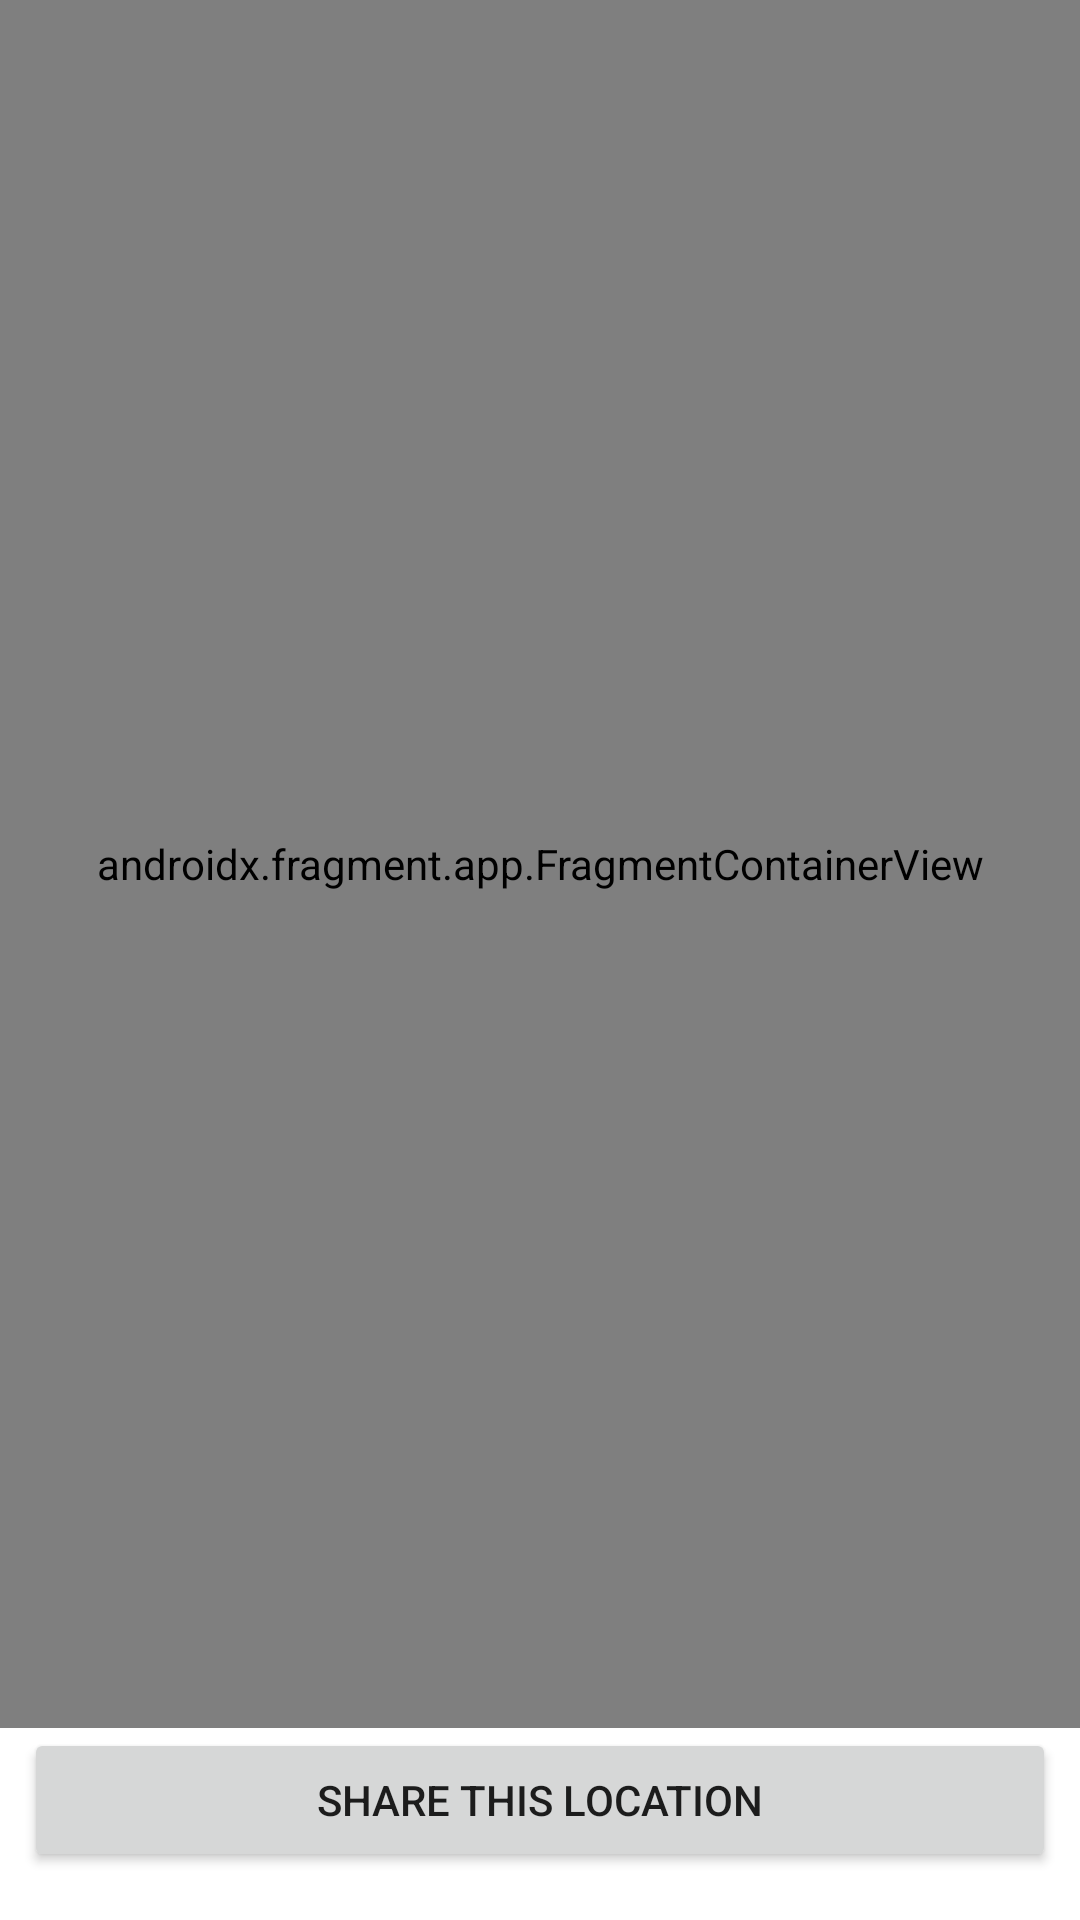

The Android layout XML behind this screen, and the referenced resources:
<!-- AndroidManifest.xml: application theme Theme.MostFamousPlacesOfCities -->
<!-- res/layout/activity_maps.xml -->
<?xml version="1.0" encoding="utf-8"?>
<androidx.constraintlayout.widget.ConstraintLayout
    xmlns:android="http://schemas.android.com/apk/res/android"
    xmlns:map="http://schemas.android.com/apk/res-auto"
    xmlns:tools="http://schemas.android.com/tools"
    android:layout_width="match_parent"
    android:layout_height="match_parent"
    >

    <androidx.fragment.app.FragmentContainerView

        android:id="@+id/map"
        android:name="com.google.android.gms.maps.SupportMapFragment"
        android:layout_width="0dp"
        android:layout_height="0dp"
        map:layout_constraintBottom_toTopOf="@+id/saveButton"
        map:layout_constraintEnd_toEndOf="parent"
        map:layout_constraintStart_toStartOf="parent"
        map:layout_constraintTop_toTopOf="parent"
        tools:context=".view.MapsActivity" />

    <Button
        android:id="@+id/saveButton"
        android:layout_width="0dp"
        android:layout_height="wrap_content"
        android:layout_marginStart="8dp"
        android:layout_marginEnd="8dp"
        android:layout_marginBottom="16dp"
        android:onClick="save"
        android:text="Share This Location"
        map:layout_constraintBottom_toBottomOf="parent"
        map:layout_constraintEnd_toEndOf="parent"
        map:layout_constraintHorizontal_bias="0.0"
        map:layout_constraintStart_toStartOf="parent" />

</androidx.constraintlayout.widget.ConstraintLayout>
<!-- resources referenced by this layout -->
<resources>
  <style name="Theme.MostFamousPlacesOfCities" parent="Theme.MaterialComponents.DayNight.DarkActionBar">
          
          <item name="colorPrimary">@color/purple_500</item>
          <item name="colorPrimaryVariant">@color/purple_700</item>
          <item name="colorOnPrimary">@color/white</item>
          
          <item name="colorSecondary">@color/teal_200</item>
          <item name="colorSecondaryVariant">@color/teal_700</item>
          <item name="colorOnSecondary">@color/black</item>
          
          <item name="android:statusBarColor">?attr/colorPrimaryVariant</item>
          
      </style>
  <!-- not gathered from this repository: default colours our renderer supplied (Android Studio template values) -->
  <color name="purple_500">#FF6200EE</color>
  <color name="purple_700">#FF3700B3</color>
  <color name="teal_200">#FF03DAC5</color>
  <color name="teal_700">#FF018786</color>
  <color name="black">#FF000000</color>
  <color name="white">#FFFFFFFF</color>
</resources>
